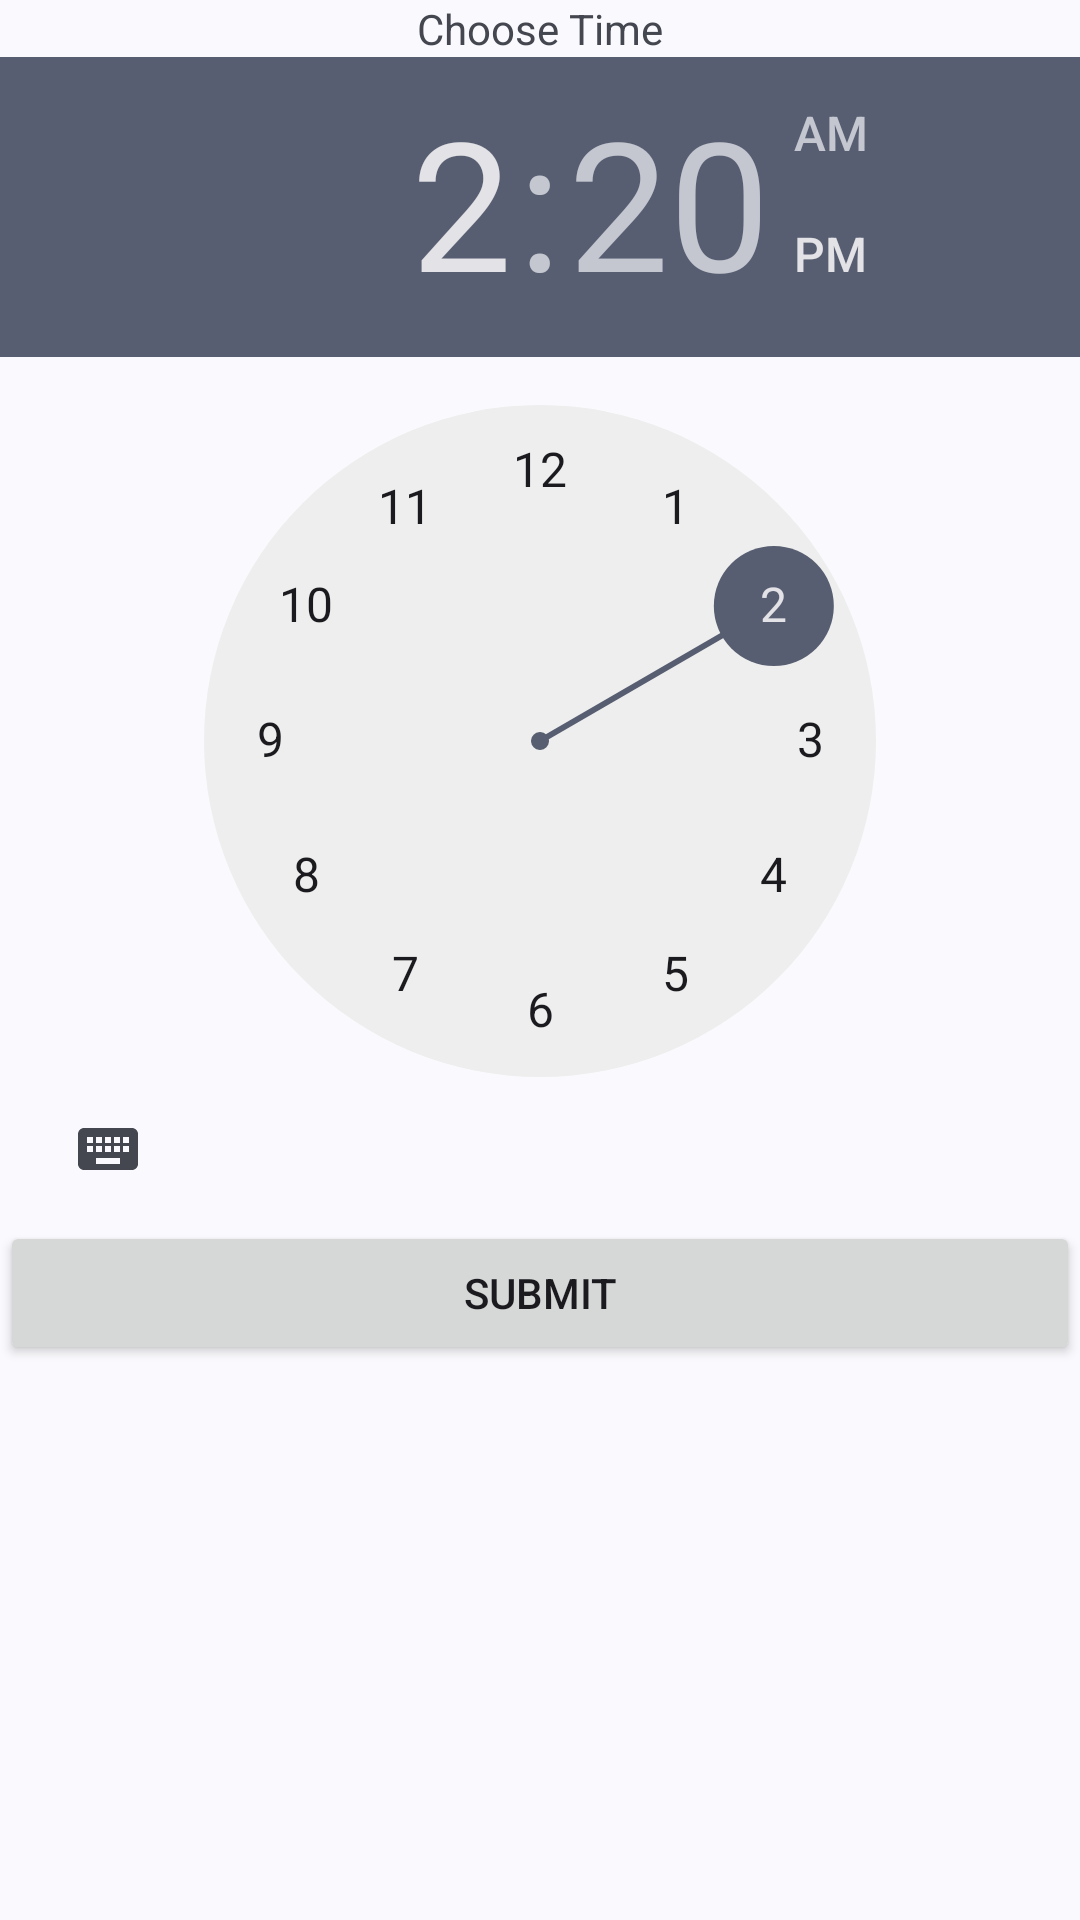

Android layout source for this screen:
<!-- AndroidManifest.xml: application theme Theme.MyApplication -->
<!-- res/layout/time_picker_example.xml -->
<?xml version="1.0" encoding="utf-8"?>
<LinearLayout xmlns:android="http://schemas.android.com/apk/res/android"
    android:orientation="vertical"
    android:layout_width="match_parent"
    android:layout_height="match_parent">

    <TextView
        android:id="@+id/textView3"
        android:layout_width="match_parent"
        android:layout_height="wrap_content"
        android:gravity="center"
        android:text="Choose Time" />
    <TimePicker
        android:layout_width="wrap_content"
        android:layout_height="wrap_content"
        android:id="@+id/tp1" />

    <Button
        android:id="@+id/btp1"
        android:layout_width="match_parent"
        android:layout_height="wrap_content"
        android:text="Submit" />

    <TextView
        android:id="@+id/tdp"
        android:layout_width="match_parent"
        android:layout_height="wrap_content"
        android:gravity="center"
        android:textStyle="bold" />

</LinearLayout>
<!-- resources referenced by this layout -->
<resources>
  <style name="Theme.MyApplication" parent="Base.Theme.MyApplication" />
  <style name="Base.Theme.MyApplication" parent="Theme.Material3.DynamicColors.DayNight">
          
          
      </style>
</resources>
